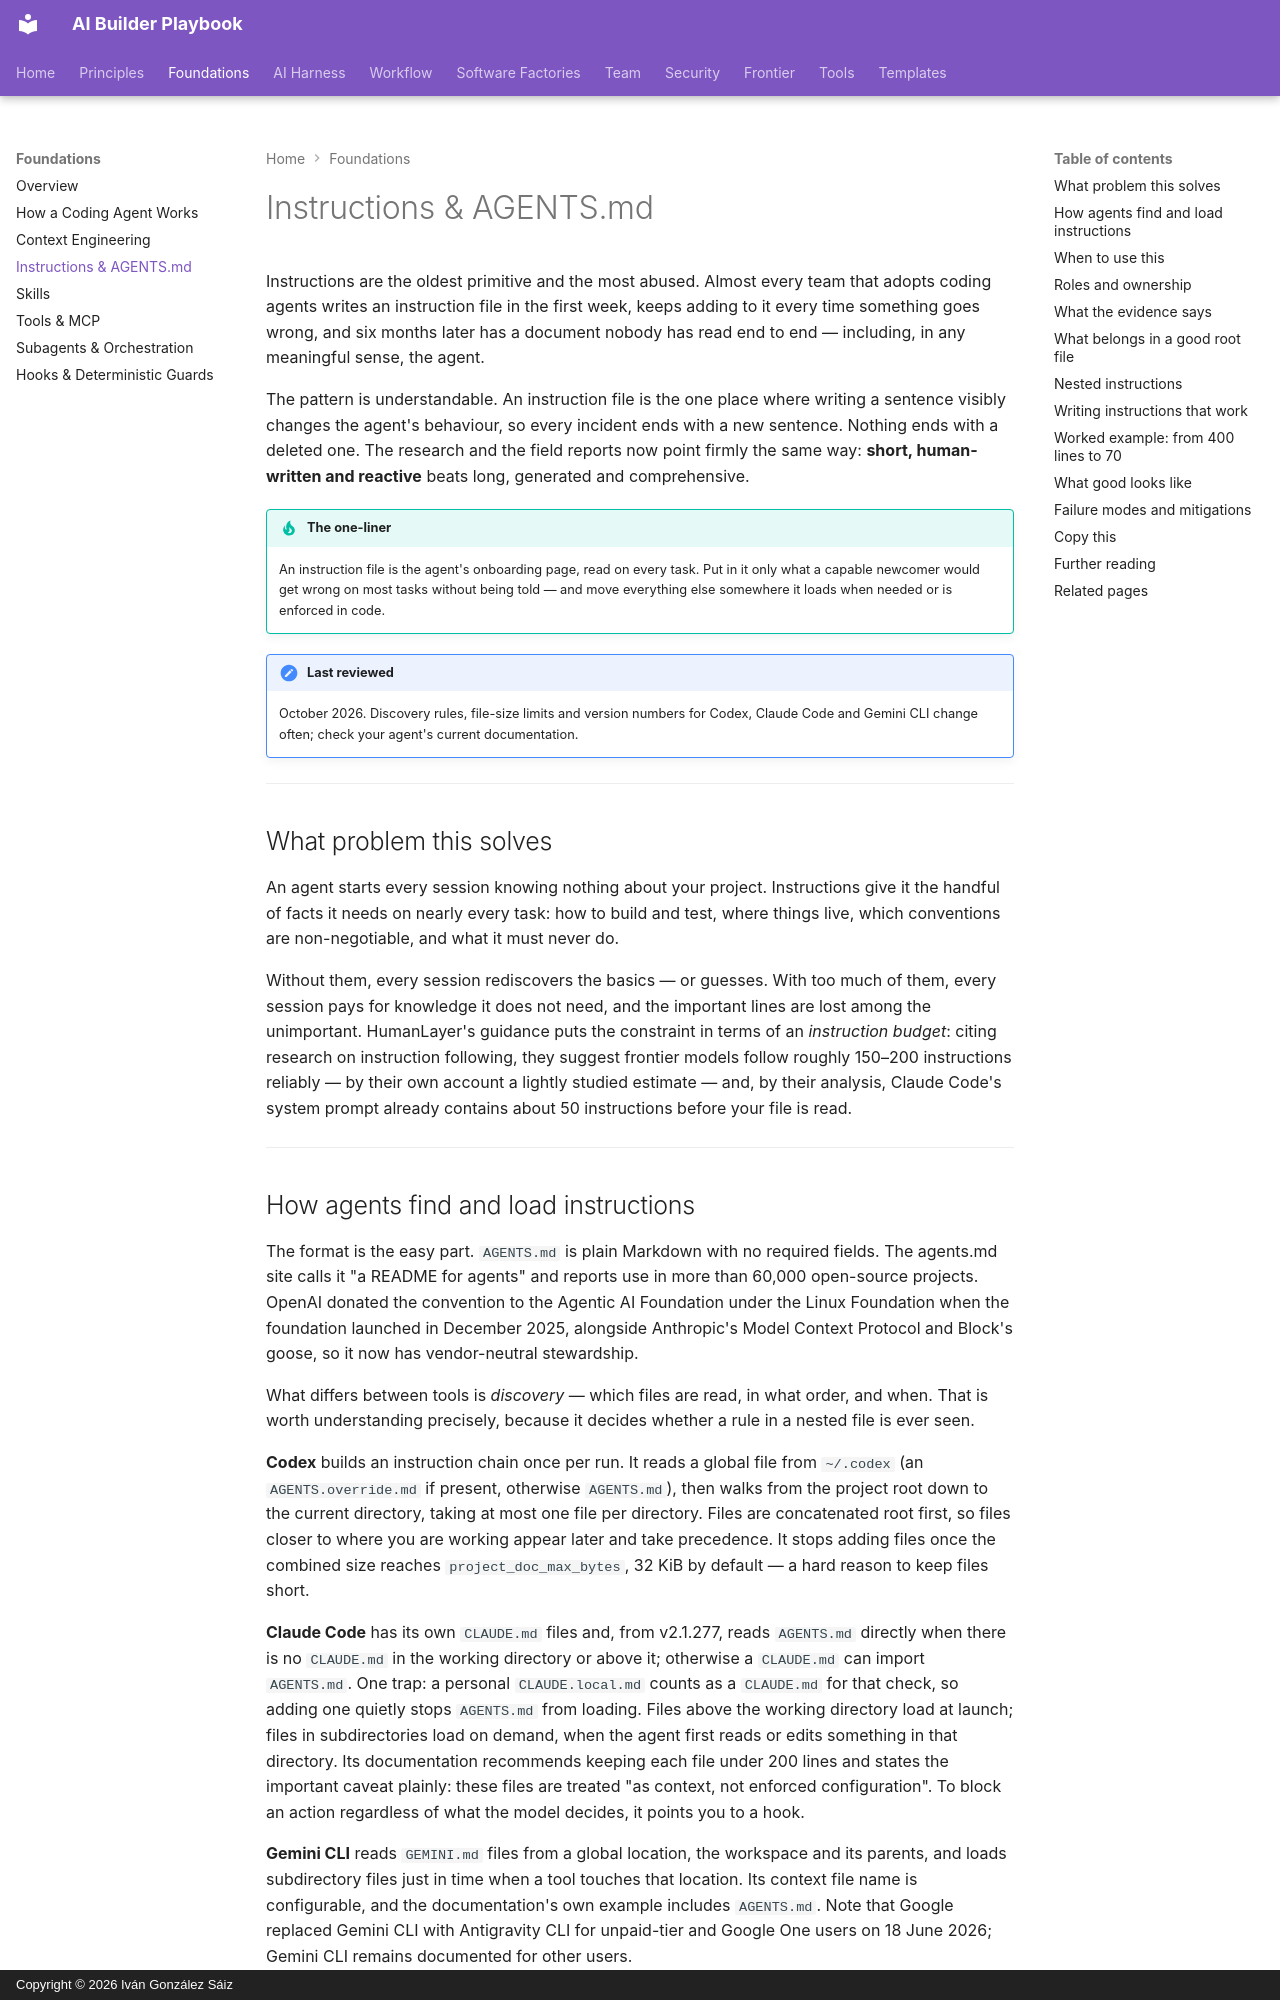

repository: dreamingechoes/ai-builder-playbook · page: foundations/instructions-and-agents-md/index.html · generator: mkdocs · copyright: Copyright © 2026 Iván González Sáiz

---
title: Instructions & AGENTS.md
description: What belongs in always-on agent instructions, how agents discover them, and why the best instruction files are short, human-written, and grown from real failures.
---

# Instructions & AGENTS.md

Instructions are the oldest primitive and the most abused. Almost every team that adopts coding agents writes an instruction file in the first week, keeps adding to it every time something goes wrong, and six months later has a document nobody has read end to end — including, in any meaningful sense, the agent.

The pattern is understandable. An instruction file is the one place where writing a sentence visibly changes the agent's behaviour, so every incident ends with a new sentence. Nothing ends with a deleted one. The research and the field reports now point firmly the same way: **short, human-written and reactive** beats long, generated and comprehensive.

!!! tip "The one-liner"
    An instruction file is the agent's onboarding page, read on every task. Put in it only what a capable newcomer would get wrong on most tasks without being told — and move everything else somewhere it loads when needed or is enforced in code.

!!! note "Last reviewed"
    October 2026. Discovery rules, file-size limits and version numbers for Codex, Claude Code and Gemini CLI change often; check your agent's current documentation.

---

## What problem this solves

An agent starts every session knowing nothing about your project. Instructions give it the handful of facts it needs on nearly every task: how to build and test, where things live, which conventions are non-negotiable, and what it must never do.

Without them, every session rediscovers the basics — or guesses. With too much of them, every session pays for knowledge it does not need, and the important lines are lost among the unimportant. HumanLayer's guidance puts the constraint in terms of an *instruction budget*: citing research on instruction following, they suggest frontier models follow roughly 150–200 instructions reliably — by their own account a lightly studied estimate — and, by their analysis, Claude Code's system prompt already contains about 50 instructions before your file is read.

---
